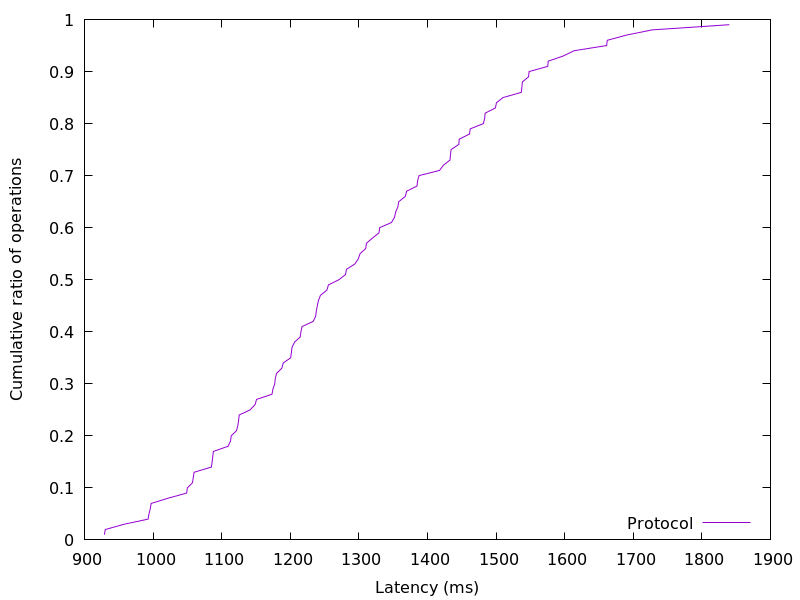

Values plotted in this chart, from the file beside it:
929.067264, 0.01
930.4, 0.02
957.3, 0.03
992.8, 0.04
994.1, 0.05
995.9, 0.06
997.2, 0.07
1022, 0.08
1049, 0.09
1050, 0.1
1058, 0.11
1059, 0.12
1060, 0.13
1085, 0.14
1086, 0.15
1087, 0.16
1088, 0.17
1109, 0.18
1113, 0.19
1114, 0.2
1122, 0.21
1124, 0.22
1125, 0.23
1126, 0.24
1142, 0.25
1149, 0.26
1151, 0.27
1173, 0.28
1175, 0.29
1177, 0.3
1178, 0.31
1180, 0.32
1188, 0.33
1190, 0.34
1201, 0.35
1202, 0.36
1203, 0.37
1206, 0.38
1215, 0.39
1216, 0.4
1217, 0.41
1234, 0.42
1237, 0.43
1238, 0.44
1239, 0.45
1241, 0.46
1244, 0.47
1253, 0.48
1256, 0.49
1271, 0.5
1281, 0.51
1282, 0.52
1294, 0.53
1299, 0.54
1302, 0.55
1310, 0.56
1311, 0.57
1320, 0.58
1329, 0.59
1330, 0.6
1348, 0.61
... 38 more rows
